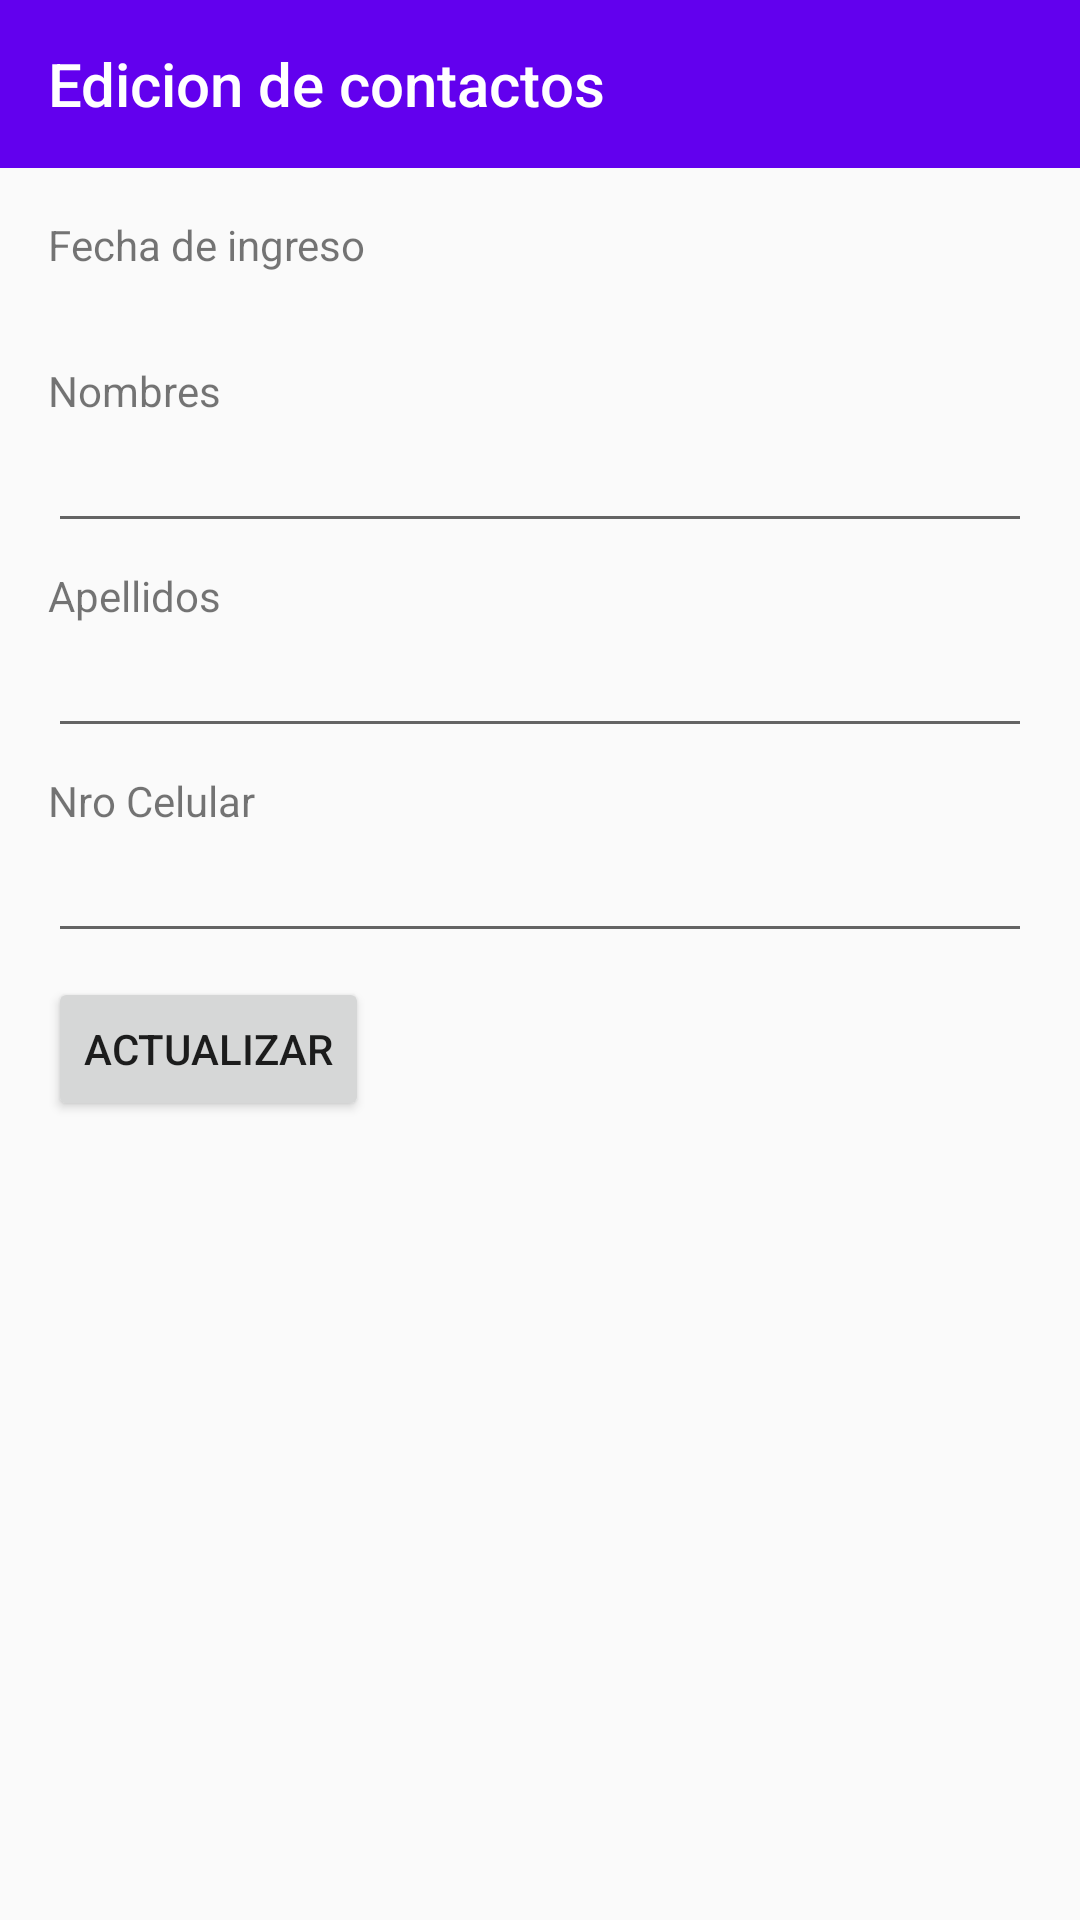

Here is an Android app screen rendered from its layout file. Give the layout XML and the strings, colors and styles it references.
<!-- AndroidManifest.xml: application theme Theme.ORMRoom -->
<!-- res/layout/activity_update_contact.xml -->
<?xml version="1.0" encoding="utf-8"?>
<LinearLayout
    xmlns:android="http://schemas.android.com/apk/res/android"
    xmlns:app="http://schemas.android.com/apk/res-auto"
    xmlns:tools="http://schemas.android.com/tools"
    android:layout_width="match_parent"
    android:layout_height="match_parent"
    android:orientation="vertical"
    tools:context=".UpdateContact">
    <androidx.appcompat.widget.Toolbar
        android:id="@+id/toolbar"
        android:layout_width="match_parent"
        app:title="Edicion de contactos"
        android:layout_height="wrap_content"
        app:titleTextColor="@android:color/white"
        android:background="@color/colorPrimary">
    </androidx.appcompat.widget.Toolbar>
    <LinearLayout
        android:layout_width="match_parent"
        android:layout_height="match_parent"
        android:orientation="vertical"
        android:padding="16dp">
        <TextView
            android:layout_width="wrap_content"
            android:layout_height="wrap_content"
            android:text="@string/created_on" />
        <TextView
            android:id="@+id/createdTimeTextView"
            android:textSize="16sp"
            android:layout_width="wrap_content"
            android:textColor="@android:color/black"
            android:layout_height="wrap_content"
            tools:text="12 December 2015 13:57ETC" />
        <TextView
            android:layout_width="wrap_content"
            android:layout_height="wrap_content"
            android:layout_marginTop="8dp"
            android:text="@string/first_name" />
        <EditText
            android:id="@+id/firstNameEditText"
            android:layout_width="match_parent"
            android:layout_height="wrap_content"
            android:inputType="textPersonName" />
        <TextView
            android:layout_width="wrap_content"
            android:layout_height="wrap_content"
            android:layout_marginTop="8dp"
            android:text="@string/last_name" />
        <EditText
            android:id="@+id/lastNameEditText"
            android:layout_width="match_parent"
            android:layout_height="wrap_content"
            android:inputType="textPersonName" />
        <TextView
            android:layout_width="wrap_content"
            android:layout_height="wrap_content"
            android:layout_marginTop="8dp"
            android:text="@string/phone_number" />
        <EditText
            android:id="@+id/phoneNumberEditText"
            android:layout_width="match_parent"
            android:layout_height="wrap_content"
            android:inputType="phone" />
        <Button
            android:id="@+id/updateButton"
            android:layout_width="wrap_content"
            android:layout_height="wrap_content"
            android:layout_marginTop="8dp"
            android:text="@string/update" />
    </LinearLayout>
</LinearLayout>
<!-- resources referenced by this layout -->
<resources>
  <string name="created_on">Fecha de ingreso</string>
  <string name="first_name">Nombres</string>
  <string name="last_name">Apellidos</string>
  <string name="phone_number">Nro Celular</string>
  <string name="update">Actualizar</string>
  <style name="Theme.ORMRoom" parent="Theme.AppCompat.Light.NoActionBar">
        
        <item name="colorPrimary">@color/purple_500</item>
        <item name="colorPrimaryVariant">@color/purple_700</item>
        <item name="colorOnPrimary">@color/white</item>
        
        <item name="colorSecondary">@color/teal_200</item>
        <item name="colorSecondaryVariant">@color/teal_700</item>
        <item name="colorOnSecondary">@color/black</item>
        
        <item name="android:statusBarColor" tools:targetApi="l">?attr/colorPrimaryVariant</item>
        
    </style>
  <!-- not gathered from this repository: default colours our renderer supplied (Android Studio template values) -->
  <color name="purple_500">#FF6200EE</color>
  <color name="purple_700">#FF3700B3</color>
  <color name="teal_200">#FF03DAC5</color>
  <color name="teal_700">#FF018786</color>
  <color name="black">#FF000000</color>
  <color name="white">#FFFFFFFF</color>
  <color name="colorPrimary">#FF6200EE</color>
</resources>
